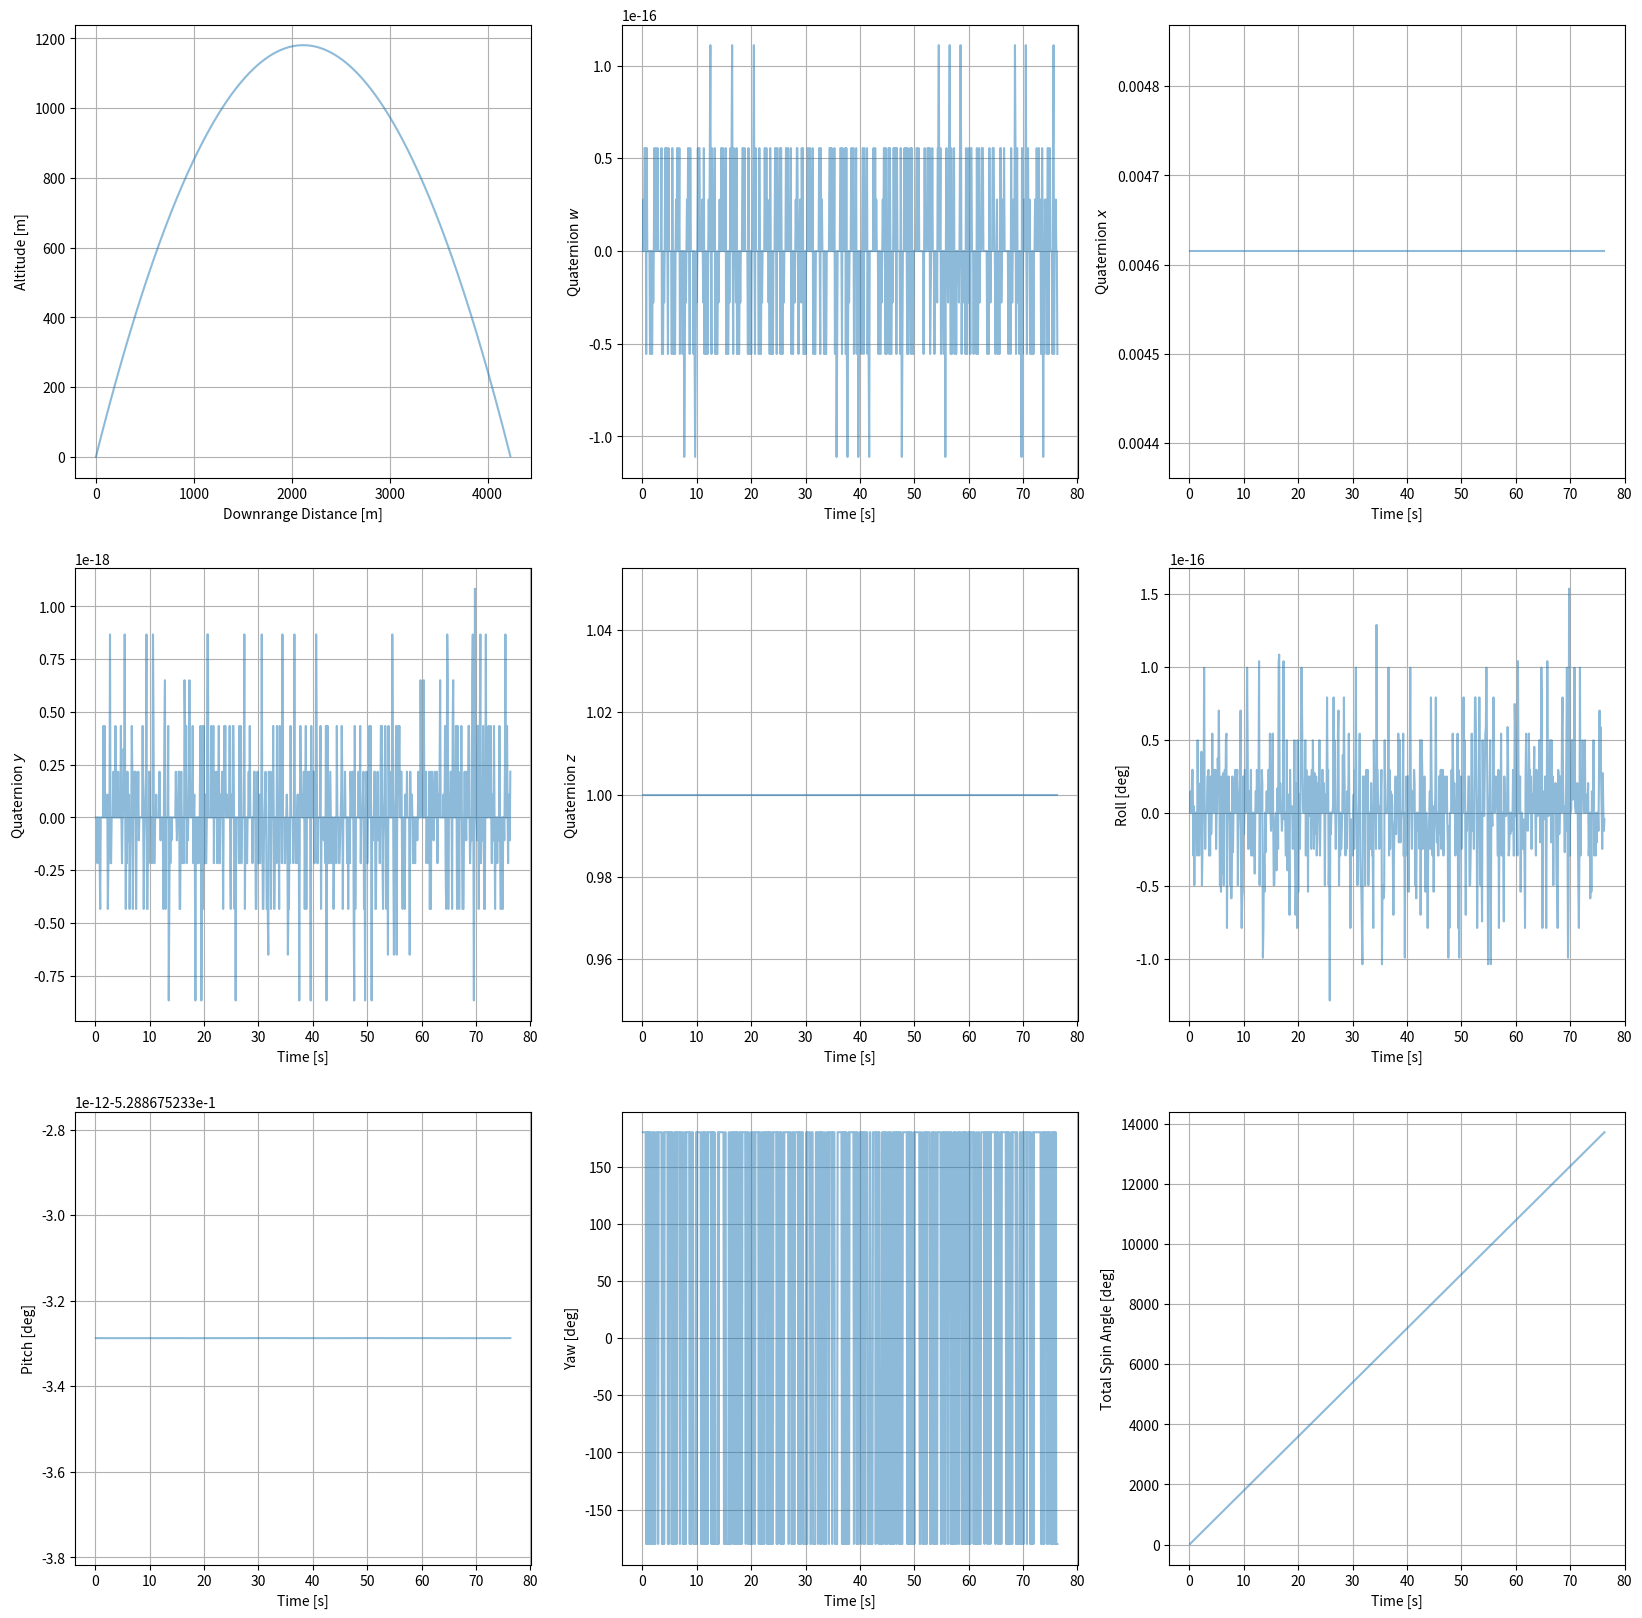
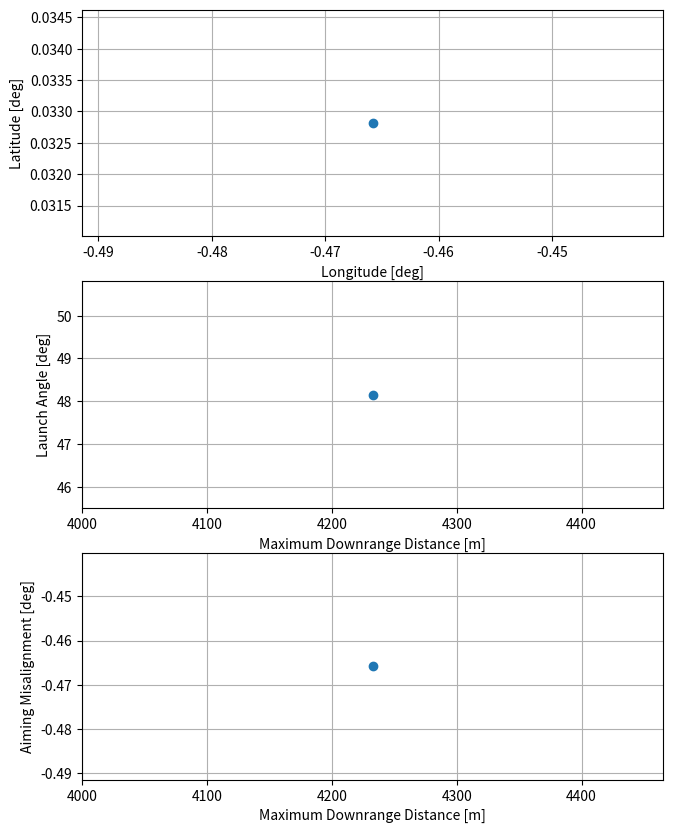
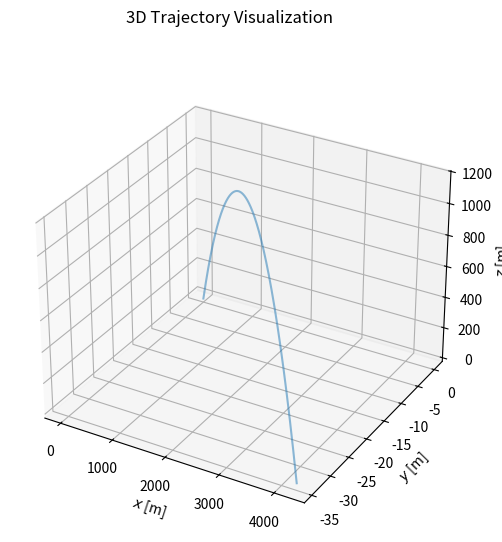
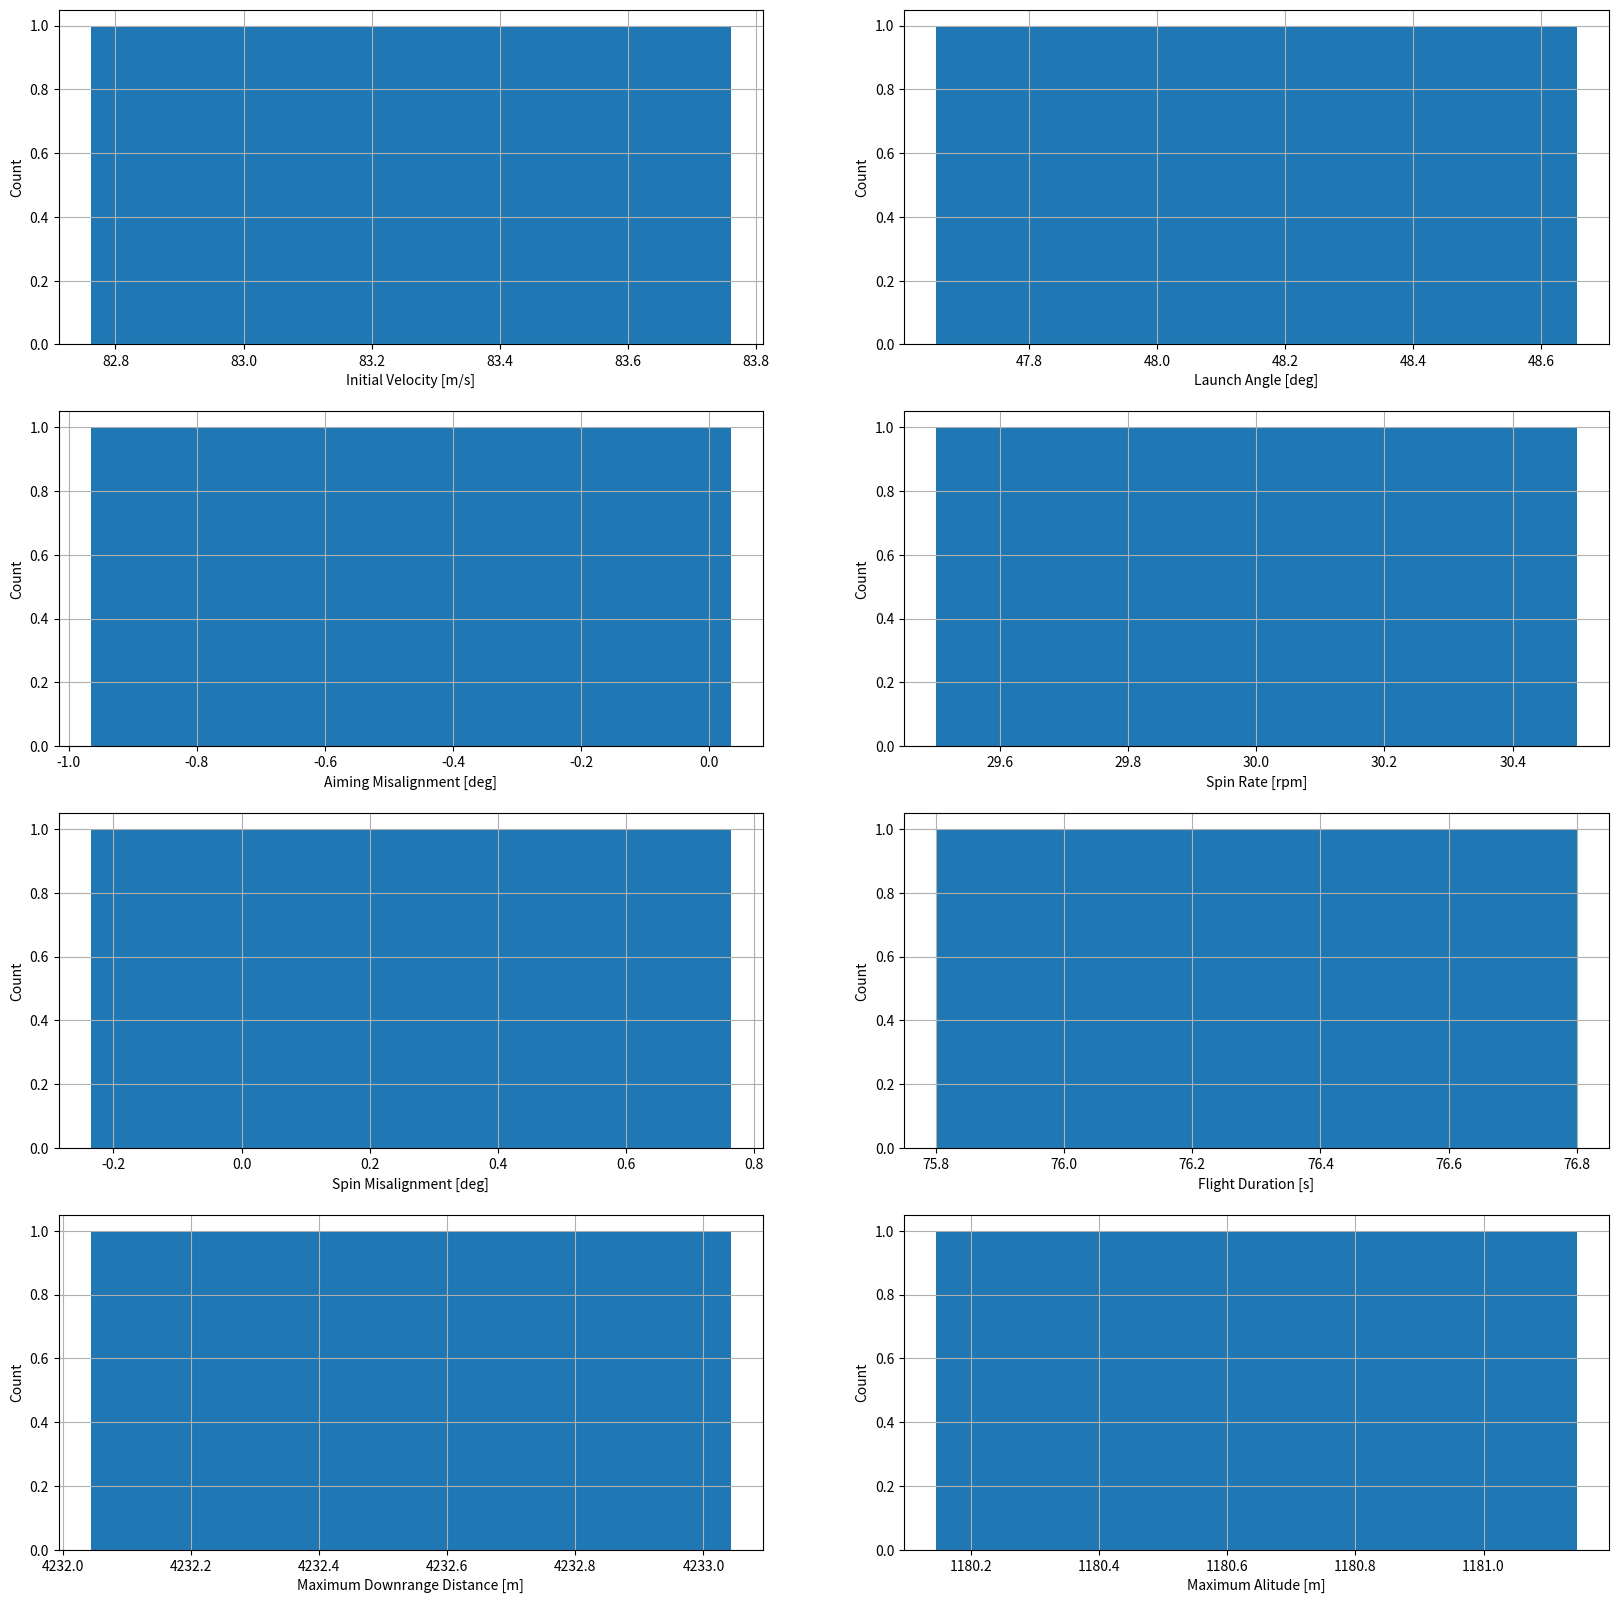

Reproduce these figures in Python, in order.
import numpy as np
import matplotlib.pyplot as plt
import scipy.stats as stats
from scipy.spatial.transform import Rotation as R

class GolfBall:
    
    def __init__(self, initial_velocity, initial_velocity_tol, launch_angle, launch_angle_tol, aim_misalignment, aim_misalignment_tol, initial_spinrate, initial_spinrate_tol, spin_misalignment, spin_misalignment_tol):
        self.initial_velocity = stats.truncnorm.rvs(-3, 3, loc=initial_velocity, scale=initial_velocity_tol/3, size=1) 
        self.launch_angle = stats.truncnorm.rvs(-3, 3, loc=launch_angle, scale=launch_angle_tol/3, size=1)
        self.aim_misalignment = stats.truncnorm.rvs(-3, 3, loc=aim_misalignment, scale=aim_misalignment_tol/3, size=1)
        self.initial_spinrate = stats.truncnorm.rvs(-3, 3, loc=initial_spinrate, scale=initial_spinrate_tol/3, size=1)
        self.spin_misalignment = stats.truncnorm.rvs(-3, 3, loc=spin_misalignment, scale=spin_misalignment_tol/3, size=1)
    
    def get_trajectory(self, v0, aim_misalignment, launch_angle, dt):
        theta = np.deg2rad(aim_misalignment) # Azimuthal angle WRT +x-axis, derived from aiming misalignment [rad]
        phi = np.deg2rad(90-launch_angle) # Inclination angle WRT +z-axis, derived from launch angle [rad]

        # Velocity components from spherical angles
        vx = v0 * np.sin(phi) * np.cos(theta)
        vy = v0 * np.sin(phi) * np.sin(theta)
        vz = v0 * np.cos(phi)
        
        g = 1.625 # Lunar gravitational acceleration [m/s^2]
        t = 0
                
        [x, y, z] = np.array([0, 0, 0]) # Instantaenous position vector [m]
        time = np.array([]) # Time vector [s] 
        
        position = np.empty((0, 3)) # Trajectory with x, y, z positions at each timestep [m]
        velocity = np.empty((0, 3)) # Velocity with x, y, z velocities at each timestep [m/s]

        while z >= 0: # Impact detection
            # Store position and velocity of the previous timestep
            position = np.vstack((position, np.array([x, y, z]).reshape(1, 3)))
            velocity = np.vstack((velocity, np.array([vx, vy, vz]).reshape(1, 3)))

            vz += -g * dt # Only gravity acts after launch

            # Compute position at the current timestep
            x += vx * dt
            y += vy * dt
            z += vz * dt

            t += dt
            time = np.append(time, t)

        return position, velocity, time
    
    def get_orientation(self, spin_misalignment, initial_spinrate, dt, time):
        theta_spin = 0
        alpha = np.deg2rad(spin_misalignment) # Spin misalignment angle [rad]
        
        # Unit spin axis in body frame from spin misalignment
        # Assume spin does not affect the trajectory
        ux = np.sin(alpha).item()
        uy = 0.0
        uz = np.cos(alpha).item()

        angular_velocity = initial_spinrate * 2*np.pi/60 # [rad/s]

        vq = np.array([0, ux, uy, uz]) # Pure quaternion representing the spin axis
        q = np.array([])
        q_inv = np.array([])
        theta_spin_list = np.array([])

        quaternion = np.empty((0, 4)) # Quaternion with w, x, y, z components at each timestep 
        orientation = np.empty((0, 3)) # Orientation with x, y, z components at each timestep

        for i in range(len(time)):
            q = np.array([np.cos(theta_spin/2), 
                ux * np.sin(theta_spin/2),
                uy * np.sin(theta_spin/2),
                uz * np.sin(theta_spin/2)]) # Rotation quaternion
            
            q_inv = np.array([q[0],
                    -q[1],
                    -q[2],
                    -q[3]])
            
            # Normalize to unit quaternions
            q = q / np.linalg.norm(q)
            q_inv = q_inv / np.linalg.norm(q_inv)
            
            v_prime = multiply_quaternions(multiply_quaternions(q, vq), q_inv) # New orientation vector

            w, x, y, z = v_prime # New rotated quaternion components in body frame, i.e. rotated version of spin axis

            quaternion = np.vstack((quaternion, np.array([w, x, y, z]).reshape(1, 4)))
            orientation = np.vstack((orientation, np.array([x, y, z]).reshape(1, 3)))

            theta_spin += angular_velocity * dt # Rotation angle as defined for quaternion [rad], i.e. total rotated angle
            
            theta_spin_list = np.append(theta_spin_list, theta_spin)

        return quaternion, orientation, theta_spin_list

def multiply_quaternions(q1, q2):
        w1, x1, y1, z1 = q1
        w2, x2, y2, z2 = q2
        q_new = np.array([
            w1 * w2 - x1 * x2 - y1 * y2 - z1 * z2,
            w1 * x2 + x1 * w2 + y1 * z2 - z1 * y2,
            w1 * y2 - x1 * z2 + y1 * w2 + z1 * x2,
            w1 * z2 + x1 * y2 - y1 * x2 + z1 * w2
        ])

        return q_new

def main():
    N = 1 # Number of test cases 
    num_bins = int(np.ceil(np.sqrt(N)))

    initial_velocity = 85 # [m/s]
    initial_velocity_tol = 5 # [m/s]

    launch_angle = 45 # [deg]
    launch_angle_tol = 5 # [deg]

    aim_misalignment = 0 # [deg]
    aim_misalignment_tol = 3 # [deg]

    initial_spinrate = 30 # [rpm]
    initial_spinrate_tol = 0 # [rpm]

    spin_misalignment = 0 # [deg]
    spin_misalignment_tol = 3 # [deg]

    dt = 0.1 # [s]

    lunar_radius = 1737.4 * 1000 # [m]

    # Yarnball Plots
    fig1, ((ax1_1, ax1_2, ax1_3), (ax1_4, ax1_5, ax1_6), (ax1_7, ax1_8, ax1_9)) = plt.subplots(3, 3, figsize=(20, 20)) 
    ax1_1.grid(True)
    ax1_1.set_xlabel('Downrange Distance [m]')
    ax1_1.set_ylabel('Altitude [m]')
    ax1_2.grid(True)
    ax1_2.set_xlabel('Time [s]')
    ax1_2.set_ylabel('Quaternion $w$')
    ax1_3.grid(True)
    ax1_3.set_xlabel('Time [s]')
    ax1_3.set_ylabel('Quaternion $x$') 
    ax1_4.grid(True)
    ax1_4.set_xlabel('Time [s]')
    ax1_4.set_ylabel('Quaternion $y$') 
    ax1_5.grid(True)
    ax1_5.set_xlabel('Time [s]')
    ax1_5.set_ylabel('Quaternion $z$')
    ax1_6.grid(True)
    ax1_6.set_xlabel('Time [s]')
    ax1_6.set_ylabel('Roll [deg]')
    ax1_7.grid(True)
    ax1_7.set_xlabel('Time [s]')
    ax1_7.set_ylabel('Pitch [deg]')
    ax1_8.grid(True)
    ax1_8.set_xlabel('Time [s]')
    ax1_8.set_ylabel('Yaw [deg]')
    ax1_9.set_xlabel('Time [s]')
    ax1_9.set_ylabel('Total Spin Angle [deg]')
    ax1_9.grid(True)

    # Scatter Plots
    fig2, (ax2_1, ax2_2, ax2_3) = plt.subplots(3, 1, figsize=(7.5, 10)) 
    ax2_1.grid(True)
    ax2_1.set_xlabel('Longitude [deg]')
    ax2_1.set_ylabel('Latitude [deg]')
    ax2_2.grid(True)
    ax2_2.set_xlabel('Maximum Downrange Distance [m]')
    ax2_2.set_ylabel('Launch Angle [deg]')
    ax2_3.grid(True)
    ax2_3.set_xlabel('Maximum Downrange Distance [m]')
    ax2_3.set_ylabel('Aiming Misalignment [deg]')
    
    # 3D Trajectory Plot
    fig3 = plt.figure(figsize=(9, 6)) 
    ax3 = fig3.add_subplot(111, projection='3d')
    ax3.set_xlabel('$x$ [m]')
    ax3.set_ylabel('$y$ [m]')
    ax3.set_zlabel('$z$ [m]')

    fig4, ((ax4_1, ax4_2), (ax4_3, ax4_4), (ax4_5, ax4_6), (ax4_7, ax4_8)) = plt.subplots(4, 2, figsize=(20, 20)) # Histograms
    ax4_1.grid(True)
    ax4_1.set_xlabel('Initial Velocity [m/s]')
    ax4_1.set_ylabel('Count')
    ax4_2.grid(True)
    ax4_2.set_xlabel('Launch Angle [deg]')
    ax4_2.set_ylabel('Count')
    ax4_3.grid(True)
    ax4_3.set_xlabel('Aiming Misalignment [deg]')
    ax4_3.set_ylabel('Count')
    ax4_4.grid(True)
    ax4_4.set_xlabel('Spin Rate [rpm]')
    ax4_4.set_ylabel('Count')
    ax4_5.grid(True)
    ax4_5.set_xlabel('Spin Misalignment [deg]')
    ax4_5.set_ylabel('Count')
    ax4_6.grid(True)
    ax4_6.set_xlabel('Flight Duration [s]')
    ax4_6.set_ylabel('Count')
    ax4_7.grid(True)
    ax4_7.set_xlabel('Maximum Downrange Distance [m]')
    ax4_7.set_ylabel('Count')
    ax4_8.grid(True)
    ax4_8.set_xlabel('Maximum Alitude [m]')
    ax4_8.set_ylabel('Count')
    
    v0_list = phi_list = theta_list = spin_rate_list = alpha_list = duration_list = downrange_list = altitude_list = np.array([])
    
    for i in range(N):
        ball = GolfBall(initial_velocity=initial_velocity, 
                        initial_velocity_tol=initial_velocity_tol, 
                        launch_angle=launch_angle, 
                        launch_angle_tol=launch_angle_tol, 
                        aim_misalignment=aim_misalignment, 
                        aim_misalignment_tol=aim_misalignment_tol, 
                        initial_spinrate=initial_spinrate, 
                        initial_spinrate_tol=initial_spinrate_tol, 
                        spin_misalignment=spin_misalignment, 
                        spin_misalignment_tol=spin_misalignment_tol)
        
        position, velocity, time = ball.get_trajectory(v0=ball.initial_velocity, 
                                                  aim_misalignment=ball.aim_misalignment, 
                                                  launch_angle=ball.launch_angle, 
                                                  dt=dt)
    
        quaternion, orientation, theta_spin_list = ball.get_orientation(spin_misalignment=ball.spin_misalignment,
                                                                  initial_spinrate=ball.initial_spinrate,
                                                                  dt=dt,
                                                                  time=time)
        # Trajectory
        x_position = position[:, 0].reshape(len(time), 1)
        y_position = position[:, 1].reshape(len(time), 1)
        z_position = position[:, 2].reshape(len(time), 1)
        downrange_distance = np.sqrt(x_position**2 + y_position**2) 
        # TODO: add lunar radius?
        radial_distance = np.sqrt((x_position)**2 + (y_position)**2 + (z_position)**2)
        radial_distance = np.clip(radial_distance, 1e-10, np.inf)  # Avoid dividing by very small values
        # TODO: check this calc
        latitude = np.rad2deg(np.arcsin((z_position)/radial_distance))
        longitude = np.rad2deg(np.arctan2(y_position, radial_distance))

        v0_list = np.append(ball.initial_velocity, v0_list)
        phi_list = np.append(ball.launch_angle, phi_list)
        theta_list = np.append(ball.aim_misalignment, theta_list)
        spin_rate_list = np.append(ball.initial_spinrate, spin_rate_list)
        alpha_list = np.append(ball.spin_misalignment, alpha_list)
        duration_list = np.append(time[-1], duration_list)
        downrange_list = np.append(downrange_distance[-1], downrange_list)
        altitude_list = np.append(np.max(z_position), altitude_list)

        # Orientation
        w = quaternion[:, 0].reshape(len(time), 1)
        x = quaternion[:, 1].reshape(len(time), 1)
        y = quaternion[:, 2].reshape(len(time), 1)
        z = quaternion[:, 3].reshape(len(time), 1)  
        # TODO: check if acceptable
        # w = np.clip(w, 1e-10, np.inf)
        # x = np.clip(x, 1e-10, np.inf)
        # y = np.clip(y, 1e-10, np.inf)
        # z = np.clip(z, 1e-10, np.inf)

        # Euler angles
        roll = np.atan2((2 * (w*x + y*z)), 1 - 2*(x**2 + y**2))
        pitch = np.arcsin(2 * (w*y - z*x))
        yaw = np.atan2(2 * (w*z + x*y), 1 - 2*(y**2 + z**2))

        # Plots
        # Yarnballs
        ax1_1.plot(downrange_distance, z_position, alpha=0.5)
        ax1_2.plot(time, w, alpha=0.5)
        ax1_3.plot(time, x, alpha=0.5)
        ax1_4.plot(time, y, alpha=0.5)
        ax1_5.plot(time, z, alpha=0.5)
        ax1_6.plot(time, np.rad2deg(roll), alpha=0.5)
        ax1_7.plot(time, np.rad2deg(pitch), alpha=0.5)
        ax1_8.plot(time, np.rad2deg(yaw), alpha=0.5)
        ax1_9.plot(time, np.rad2deg(theta_spin_list), alpha=0.5)

        # Scatters
        ax2_1.scatter(longitude[-1], latitude[-1]) # landing latitude and longitude
        ax2_2.scatter(max(downrange_distance), ball.launch_angle)
        ax2_3.scatter(max(downrange_distance), ball.aim_misalignment)

        # 3D
        fig3.suptitle(f'3D Trajectory Visualization')
        ax3.plot(x_position, y_position, z_position, alpha=0.5)
    
    # Histograms
    ax4_1.hist(v0_list, bins=num_bins)
    ax4_2.hist(phi_list, bins=num_bins)
    ax4_3.hist(theta_list, bins=num_bins)
    ax4_4.hist(spin_rate_list, bins=num_bins)
    ax4_5.hist(alpha_list, bins=num_bins)
    ax4_6.hist(duration_list, bins=num_bins)
    ax4_7.hist(downrange_list, bins=num_bins)
    ax4_8.hist(altitude_list, bins=num_bins)

    plt.show()

if __name__ == '__main__':
    main()